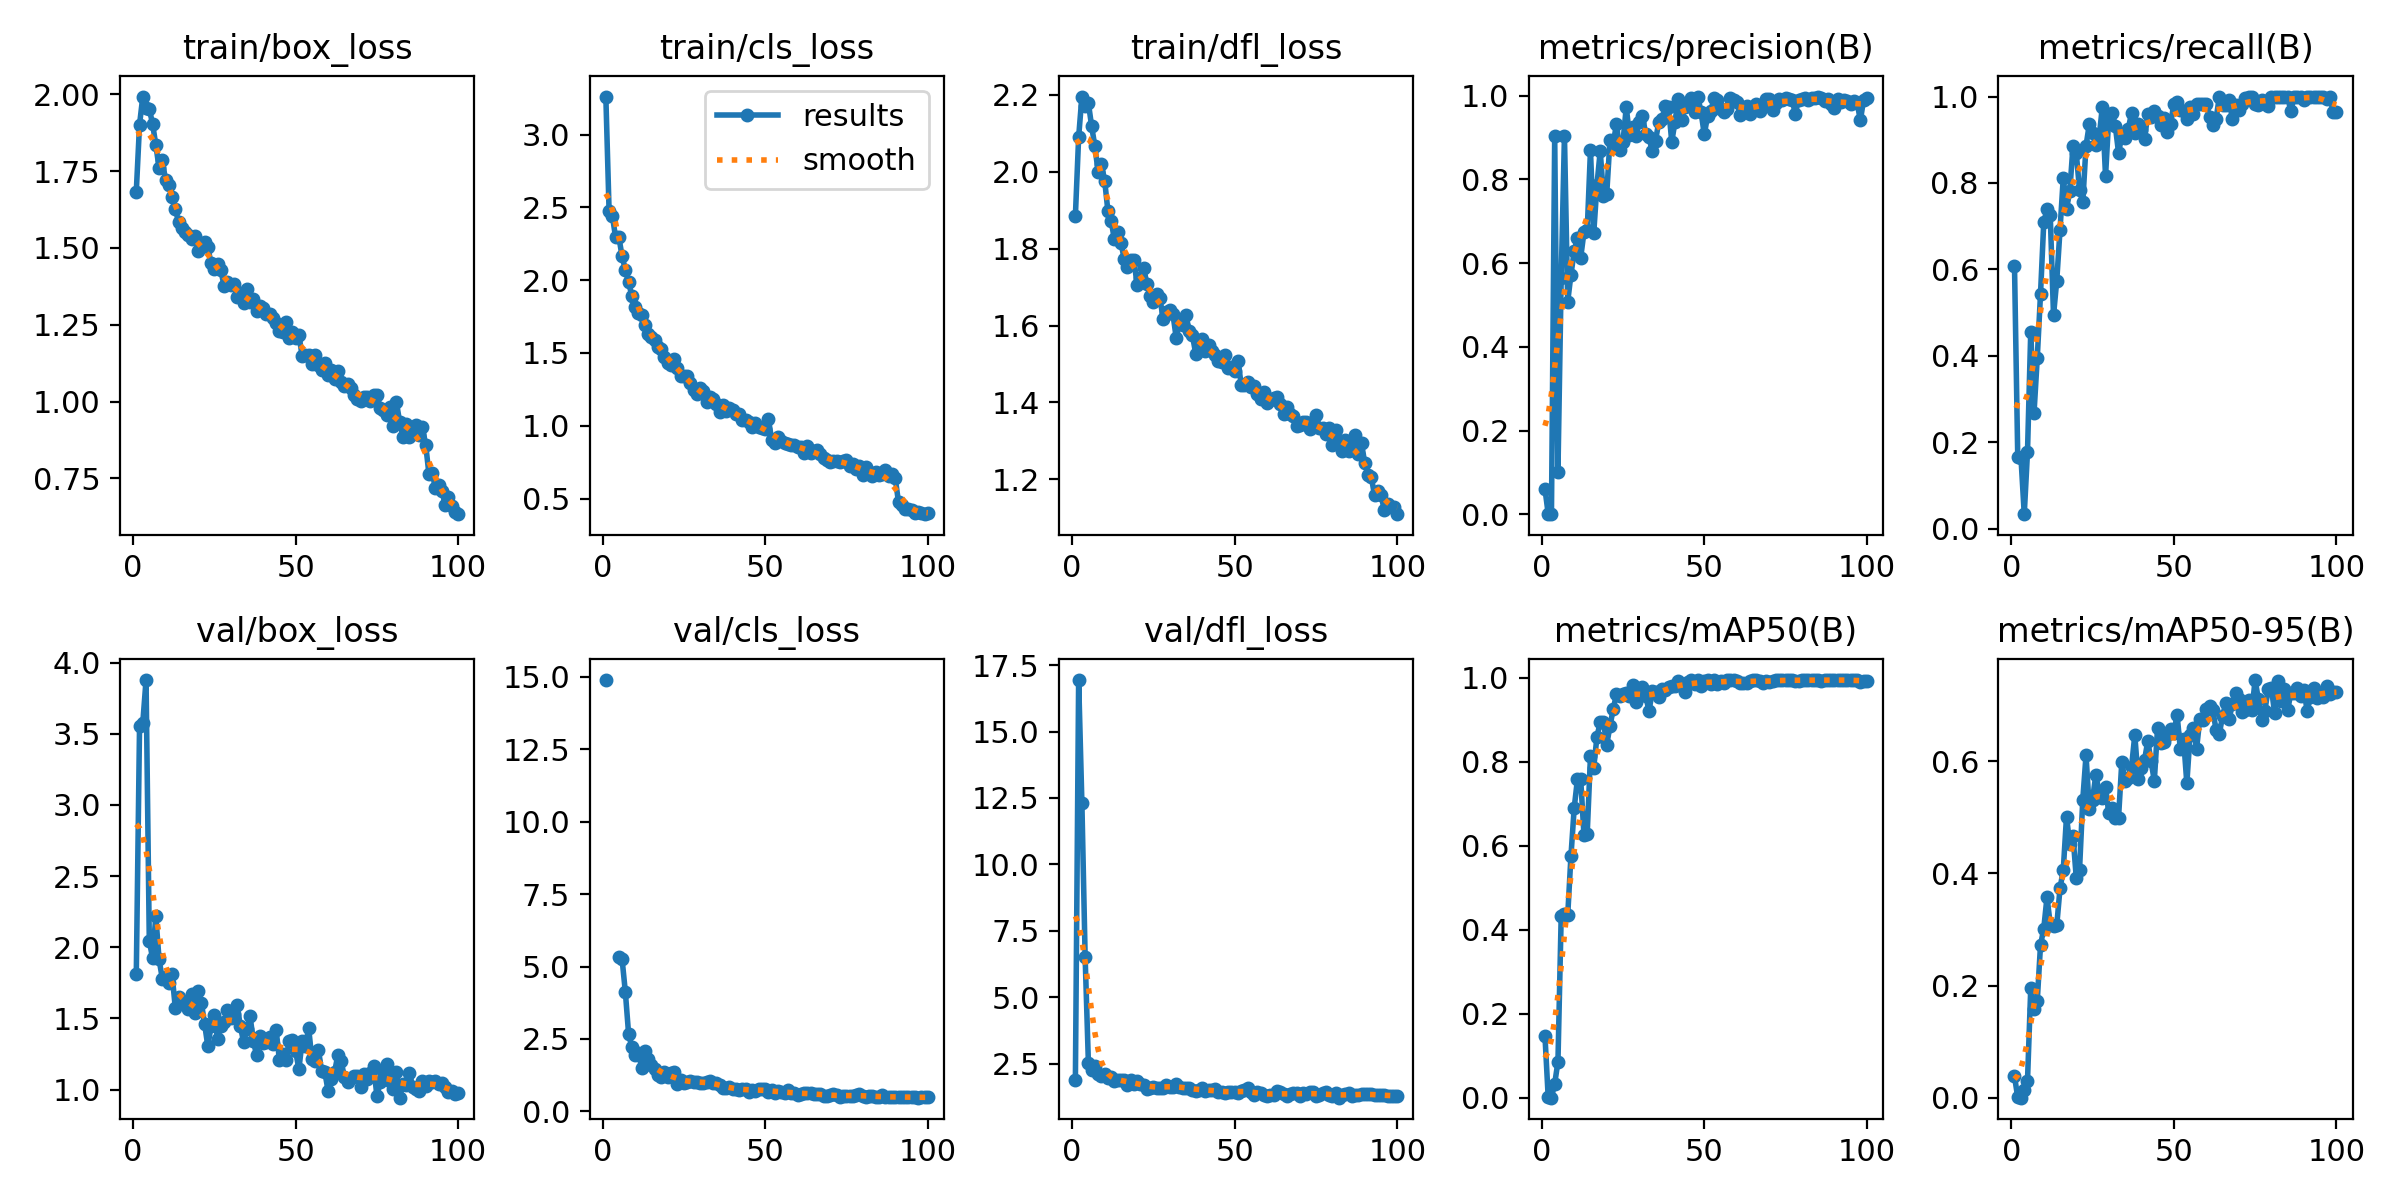

The data file committed next to this chart (first rows):
epoch, train/box_loss, train/cls_loss, train/dfl_loss, metrics/precision(B), metrics/recall(B), metrics/mAP50(B), metrics/mAP50-95(B), val/box_loss, val/cls_loss, val/dfl_loss, lr/pg0, lr/pg1, lr/pg2
1, 1.683, 3.262, 1.886, 0.06127, 0.6086, 0.1484, 0.03842, 1.812, 14.88, 1.9, 0.000465, 0.000465, 0.000465
2, 1.901, 2.475, 2.09, 0.00154, 0.1667, 0.00152, 0.00051, 3.553, inf, 16.94, 0.000932, 0.000932, 0.000932
3, 1.992, 2.443, 2.196, 0.0006, 0.1634, 0.00035, 0.00013, 3.577, inf, 12.3, 0.00139, 0.00139, 0.00139
4, 1.956, 2.295, 2.17, 0.9025, 0.03333, 0.03368, 0.01347, 3.877, inf, 6.506, 0.001387, 0.001387, 0.001387
5, 1.952, 2.297, 2.178, 0.1019, 0.1774, 0.08595, 0.03038, 2.046, 5.321, 2.534, 0.001387, 0.001387, 0.001387
6, 1.904, 2.163, 2.118, 0.5641, 0.4559, 0.4334, 0.1949, 1.924, 5.248, 2.285, 0.001372, 0.001372, 0.001372
7, 1.835, 2.071, 2.066, 0.9044, 0.2667, 0.4367, 0.1587, 2.22, 4.121, 2.409, 0.001358, 0.001358, 0.001358
8, 1.761, 1.986, 1.999, 0.5079, 0.3946, 0.4343, 0.1727, 1.916, 2.674, 2.109, 0.001344, 0.001344, 0.001344
9, 1.786, 1.893, 2.019, 0.5726, 0.5425, 0.5759, 0.2717, 1.781, 2.218, 2.044, 0.00133, 0.00133, 0.00133
10, 1.72, 1.818, 1.977, 0.6282, 0.7086, 0.6904, 0.3016, 1.795, 1.951, 2.101, 0.001316, 0.001316, 0.001316
11, 1.704, 1.773, 1.898, 0.6603, 0.7398, 0.7591, 0.3576, 1.747, 2.033, 1.985, 0.001302, 0.001302, 0.001302
12, 1.664, 1.764, 1.872, 0.6134, 0.7247, 0.7582, 0.3091, 1.81, 1.505, 1.992, 0.001288, 0.001288, 0.001288
13, 1.626, 1.694, 1.824, 0.6739, 0.4937, 0.6258, 0.307, 1.573, 2.088, 1.853, 0.001273, 0.001273, 0.001273
14, 1.585, 1.633, 1.844, 0.6787, 0.5742, 0.6291, 0.3076, 1.654, 1.804, 1.89, 0.001259, 0.001259, 0.001259
15, 1.563, 1.612, 1.816, 0.8694, 0.6914, 0.8139, 0.3732, 1.621, 1.618, 1.878, 0.001245, 0.001245, 0.001245
16, 1.553, 1.593, 1.774, 0.6711, 0.8116, 0.7857, 0.4062, 1.614, 1.47, 1.9, 0.001231, 0.001231, 0.001231
17, 1.543, 1.544, 1.752, 0.7869, 0.7398, 0.8605, 0.5013, 1.564, 1.248, 1.703, 0.001217, 0.001217, 0.001217
18, 1.53, 1.531, 1.771, 0.8679, 0.7809, 0.894, 0.4515, 1.672, 1.186, 1.877, 0.001203, 0.001203, 0.001203
19, 1.538, 1.473, 1.771, 0.7605, 0.886, 0.8954, 0.4661, 1.536, 1.352, 1.73, 0.001189, 0.001189, 0.001189
20, 1.491, 1.432, 1.704, 0.7652, 0.8688, 0.841, 0.3921, 1.694, 1.202, 1.867, 0.001174, 0.001174, 0.001174
21, 1.513, 1.42, 1.723, 0.8937, 0.7841, 0.8855, 0.4062, 1.612, 1.315, 1.751, 0.00116, 0.00116, 0.00116
22, 1.519, 1.458, 1.75, 0.8849, 0.7559, 0.926, 0.5316, 1.463, 1.345, 1.703, 0.001146, 0.001146, 0.001146
23, 1.502, 1.398, 1.708, 0.9327, 0.886, 0.961, 0.6103, 1.305, 0.9406, 1.537, 0.001132, 0.001132, 0.001132
24, 1.449, 1.343, 1.676, 0.87, 0.9355, 0.9562, 0.5154, 1.448, 1.08, 1.604, 0.001118, 0.001118, 0.001118
25, 1.432, 1.344, 1.661, 0.8893, 0.9168, 0.9619, 0.5316, 1.522, 0.9965, 1.647, 0.001104, 0.001104, 0.001104
26, 1.446, 1.339, 1.683, 0.9719, 0.8871, 0.9641, 0.5752, 1.356, 1.004, 1.589, 0.001089, 0.001089, 0.001089
27, 1.427, 1.295, 1.671, 0.9065, 0.9032, 0.9565, 0.5462, 1.448, 1.051, 1.591, 0.001075, 0.001075, 0.001075
28, 1.377, 1.247, 1.617, 0.9261, 0.9752, 0.9836, 0.5344, 1.478, 1.01, 1.585, 0.001061, 0.001061, 0.001061
29, 1.388, 1.216, 1.636, 0.9036, 0.8158, 0.9422, 0.554, 1.563, 1.031, 1.714, 0.001047, 0.001047, 0.001047
30, 1.378, 1.26, 1.64, 0.9366, 0.9516, 0.9716, 0.5072, 1.5, 0.9973, 1.629, 0.001033, 0.001033, 0.001033
31, 1.382, 1.242, 1.63, 0.9507, 0.9618, 0.9778, 0.5169, 1.533, 0.9769, 1.636, 0.001019, 0.001019, 0.001019
32, 1.341, 1.162, 1.568, 0.9082, 0.9322, 0.9578, 0.4982, 1.597, 1.024, 1.728, 0.001005, 0.001005, 0.001005
33, 1.354, 1.197, 1.605, 0.9001, 0.8699, 0.921, 0.4994, 1.445, 1.056, 1.632, 0.0009904, 0.0009904, 0.0009904
34, 1.322, 1.187, 1.6, 0.8674, 0.9082, 0.9678, 0.5984, 1.336, 0.9962, 1.605, 0.0009763, 0.0009763, 0.0009763
35, 1.365, 1.152, 1.628, 0.8919, 0.9042, 0.9659, 0.5649, 1.426, 0.9802, 1.607, 0.0009622, 0.0009622, 0.0009622
36, 1.323, 1.098, 1.585, 0.9371, 0.9258, 0.9542, 0.5708, 1.514, 0.9255, 1.6, 0.000948, 0.000948, 0.000948
37, 1.334, 1.145, 1.574, 0.9438, 0.9619, 0.9726, 0.5899, 1.341, 0.8003, 1.516, 0.0009338, 0.0009338, 0.0009338
38, 1.293, 1.102, 1.527, 0.9758, 0.9162, 0.9712, 0.6468, 1.243, 0.8165, 1.465, 0.0009197, 0.0009197, 0.0009197
39, 1.312, 1.122, 1.558, 0.9734, 0.9366, 0.9795, 0.5691, 1.373, 0.8421, 1.534, 0.0009056, 0.0009056, 0.0009056
40, 1.304, 1.111, 1.565, 0.8898, 0.9225, 0.98, 0.5873, 1.326, 0.7845, 1.605, 0.0008914, 0.0008914, 0.0008914
41, 1.284, 1.079, 1.534, 0.9377, 0.9022, 0.9808, 0.6024, 1.333, 0.7699, 1.466, 0.0008773, 0.0008773, 0.0008773
42, 1.284, 1.079, 1.55, 0.9921, 0.9593, 0.9919, 0.6363, 1.371, 0.7286, 1.507, 0.0008631, 0.0008631, 0.0008631
43, 1.272, 1.038, 1.534, 0.9424, 0.9516, 0.9822, 0.5996, 1.324, 0.7818, 1.498, 0.000849, 0.000849, 0.000849
44, 1.255, 1.041, 1.524, 0.9719, 0.9667, 0.9672, 0.5651, 1.42, 0.7735, 1.565, 0.0008348, 0.0008348, 0.0008348
45, 1.229, 1.024, 1.509, 0.979, 0.9546, 0.9906, 0.6594, 1.211, 0.6833, 1.437, 0.0008207, 0.0008207, 0.0008207
46, 1.227, 0.9881, 1.505, 0.9945, 0.9337, 0.9941, 0.6322, 1.249, 0.7381, 1.451, 0.0008065, 0.0008065, 0.0008065
47, 1.258, 1.02, 1.522, 0.9598, 0.9505, 0.9859, 0.6349, 1.211, 0.7152, 1.385, 0.0007924, 0.0007924, 0.0007924
48, 1.208, 0.9929, 1.49, 0.9978, 0.9172, 0.995, 0.6468, 1.34, 0.7755, 1.457, 0.0007782, 0.0007782, 0.0007782
49, 1.228, 0.9847, 1.492, 0.9609, 0.9355, 0.9811, 0.6568, 1.352, 0.7874, 1.448, 0.0007641, 0.0007641, 0.0007641
50, 1.208, 0.9771, 1.482, 0.9077, 0.9839, 0.9916, 0.6498, 1.27, 0.7604, 1.446, 0.0007499, 0.0007499, 0.0007499
51, 1.217, 1.044, 1.509, 0.9504, 0.9868, 0.9945, 0.6828, 1.145, 0.6553, 1.407, 0.0007358, 0.0007358, 0.0007358
52, 1.149, 0.9031, 1.445, 0.9626, 0.9677, 0.9845, 0.6215, 1.34, 0.7283, 1.463, 0.0007216, 0.0007216, 0.0007216
53, 1.152, 0.8821, 1.446, 0.9948, 0.9664, 0.9941, 0.6396, 1.306, 0.6461, 1.524, 0.0007075, 0.0007075, 0.0007075
54, 1.151, 0.9195, 1.453, 0.9894, 0.9482, 0.985, 0.5605, 1.433, 0.7113, 1.585, 0.0006934, 0.0006934, 0.0006934
55, 1.122, 0.8925, 1.44, 0.9676, 0.9754, 0.9923, 0.6471, 1.214, 0.6825, 1.444, 0.0006792, 0.0006792, 0.0006792
56, 1.151, 0.8831, 1.444, 0.9605, 0.9599, 0.9887, 0.6594, 1.204, 0.6225, 1.339, 0.0006651, 0.0006651, 0.0006651
57, 1.118, 0.877, 1.423, 0.969, 0.9838, 0.9941, 0.6222, 1.28, 0.7236, 1.436, 0.0006509, 0.0006509, 0.0006509
58, 1.103, 0.867, 1.409, 0.9945, 0.9839, 0.9945, 0.6759, 1.131, 0.6424, 1.398, 0.0006368, 0.0006368, 0.0006368
59, 1.125, 0.8712, 1.427, 0.9902, 0.982, 0.995, 0.674, 1.121, 0.6429, 1.319, 0.0006226, 0.0006226, 0.0006226
60, 1.087, 0.8517, 1.399, 0.9846, 0.9839, 0.9933, 0.6924, 0.9888, 0.5813, 1.291, 0.0006085, 0.0006085, 0.0006085
... 40 more rows
